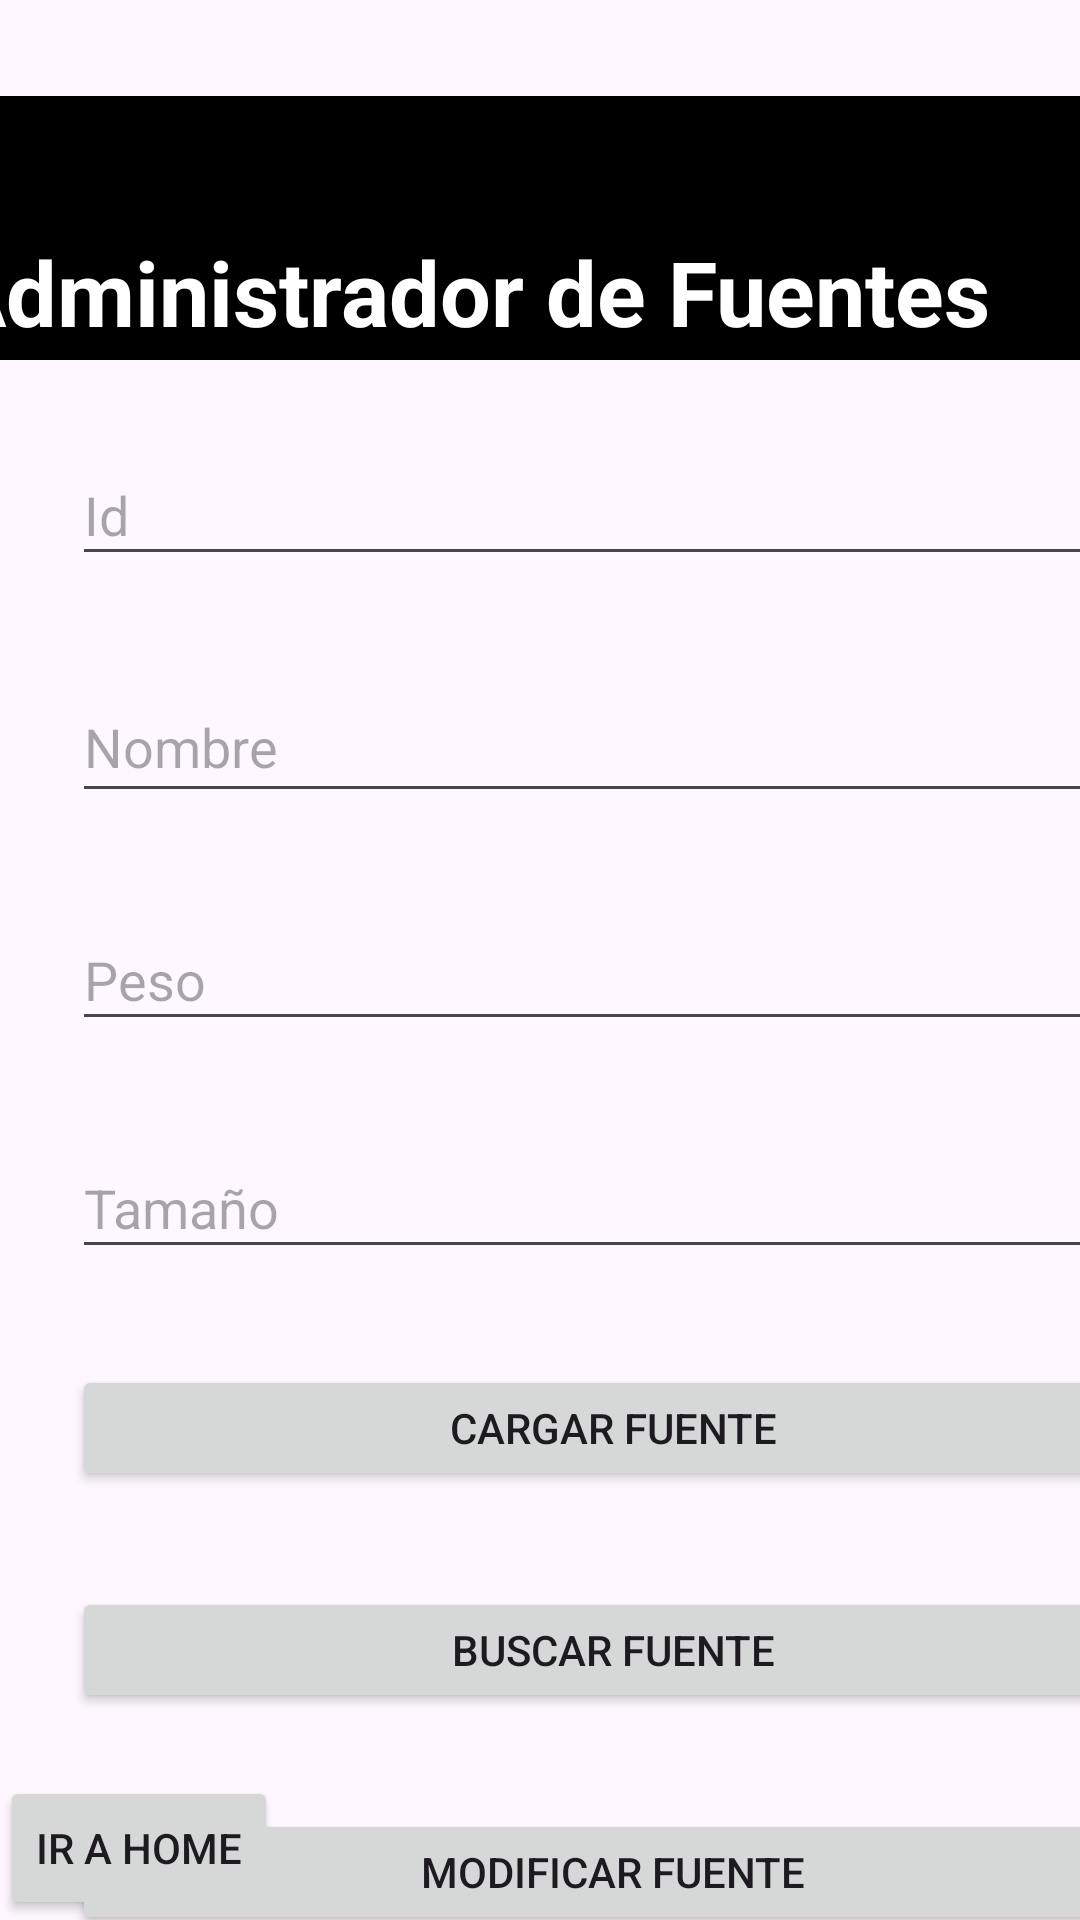

Here is an Android app screen rendered from its layout file. Give the layout XML and the strings, colors and styles it references.
<!-- AndroidManifest.xml: application theme Theme.GlyphaPrimerParcialGiardinaSaracco -->
<!-- res/layout/admin_layout.xml -->
<?xml version="1.0" encoding="utf-8"?>
<androidx.constraintlayout.widget.ConstraintLayout xmlns:android="http://schemas.android.com/apk/res/android"
    xmlns:app="http://schemas.android.com/apk/res-auto"
    xmlns:tools="http://schemas.android.com/tools"
    android:layout_width="match_parent"
    android:layout_height="match_parent">

    <EditText
        android:id="@+id/et_id_fuente"
        android:layout_width="370dp"
        android:layout_height="44dp"
        android:layout_marginStart="24dp"
        android:layout_marginTop="28dp"
        android:ems="10"
        android:hint="Id"
        android:inputType="number"
        app:layout_constraintStart_toStartOf="parent"
        app:layout_constraintTop_toBottomOf="@+id/linearLayout" />

    <EditText
        android:id="@+id/et_nombre_fuente"
        android:layout_width="362dp"
        android:layout_height="47dp"
        android:layout_marginStart="24dp"
        android:layout_marginTop="32dp"
        android:ems="10"
        android:hint="Nombre"
        android:inputType="text"
        app:layout_constraintStart_toStartOf="parent"
        app:layout_constraintTop_toBottomOf="@+id/et_id_fuente" />

    <Button
        android:id="@+id/btn_cargar_fuente"
        android:layout_width="361dp"
        android:layout_height="42dp"
        android:layout_marginStart="24dp"
        android:layout_marginTop="32dp"
        android:onClick="Registrar"
        android:text="Cargar Fuente"
        app:layout_constraintStart_toStartOf="parent"
        app:layout_constraintTop_toBottomOf="@+id/et_tamanio_fuente" />

    <Button
        android:id="@+id/btn_modificar_fuente"
        android:layout_width="361dp"
        android:layout_height="42dp"
        android:layout_marginStart="24dp"
        android:layout_marginTop="32dp"
        android:onClick="Modificar"
        android:text="Modificar Fuente"
        app:layout_constraintStart_toStartOf="parent"
        app:layout_constraintTop_toBottomOf="@+id/btn_buscar_fuente" />

    <Button
        android:id="@+id/btn_eliminar_fuente"
        android:layout_width="361dp"
        android:layout_height="42dp"
        android:layout_marginStart="24dp"
        android:layout_marginTop="32dp"
        android:onClick="Eliminar"
        android:text="Eliminar Fuente"
        app:layout_constraintStart_toStartOf="parent"
        app:layout_constraintTop_toBottomOf="@+id/btn_modificar_fuente" />

    <Button
        android:id="@+id/btn_buscar_fuente"
        android:layout_width="361dp"
        android:layout_height="42dp"
        android:layout_marginStart="24dp"
        android:layout_marginTop="32dp"
        android:onClick="Buscar"
        android:text="Buscar Fuente"
        app:layout_constraintStart_toStartOf="parent"
        app:layout_constraintTop_toBottomOf="@+id/btn_cargar_fuente" />

    <EditText
        android:id="@+id/et_peso_fuente"
        android:layout_width="370dp"
        android:layout_height="44dp"
        android:layout_marginStart="24dp"
        android:layout_marginTop="32dp"
        android:ems="10"
        android:hint="Peso"
        android:inputType="number"
        app:layout_constraintStart_toStartOf="parent"
        app:layout_constraintTop_toBottomOf="@+id/et_nombre_fuente" />

    <EditText
        android:id="@+id/et_tamanio_fuente"
        android:layout_width="370dp"
        android:layout_height="44dp"
        android:layout_marginStart="24dp"
        android:layout_marginTop="32dp"
        android:ems="10"
        android:hint="Tamaño"
        android:inputType="number"
        app:layout_constraintStart_toStartOf="parent"
        app:layout_constraintTop_toBottomOf="@+id/et_peso_fuente" />

    <androidx.constraintlayout.widget.ConstraintLayout
        android:id="@+id/linearLayout"
        android:layout_width="424dp"
        android:layout_height="88dp"
        android:layout_marginTop="32dp"
        android:background="@color/black"
        android:backgroundTint="@color/dark_blue"
        app:layout_constraintEnd_toEndOf="parent"
        app:layout_constraintHorizontal_bias="0.538"
        app:layout_constraintStart_toStartOf="parent"
        app:layout_constraintTop_toTopOf="parent">

        <TextView
            android:id="@+id/textView3"
            android:layout_width="380dp"
            android:layout_height="43dp"
            android:text="Administrador de Fuentes"
            android:textAlignment="viewStart"
            android:textColor="@color/white"
            android:textSize="30sp"
            android:textStyle="bold"
            app:layout_constraintBottom_toBottomOf="parent"
            app:layout_constraintEnd_toEndOf="parent"
            app:layout_constraintHorizontal_bias="0.363"
            app:layout_constraintStart_toStartOf="parent" />
    </androidx.constraintlayout.widget.ConstraintLayout>

    <Button
        android:id="@+id/btn_home"
        android:layout_width="wrap_content"
        android:layout_height="wrap_content"
        android:onClick="goHome"
        android:text="Ir a home"
        app:layout_constraintBottom_toBottomOf="parent"
        app:layout_constraintStart_toStartOf="parent" />

</androidx.constraintlayout.widget.ConstraintLayout>
<!-- resources referenced by this layout -->
<resources>
  <color name="black">#FF000000</color>
  <color name="white">#FFFFFFFF</color>
  <style name="Theme.GlyphaPrimerParcialGiardinaSaracco" parent="Base.Theme.GlyphaPrimerParcialGiardinaSaracco" />
  <style name="Base.Theme.GlyphaPrimerParcialGiardinaSaracco" parent="Theme.Material3.DayNight.NoActionBar">
          
          
      </style>
</resources>
